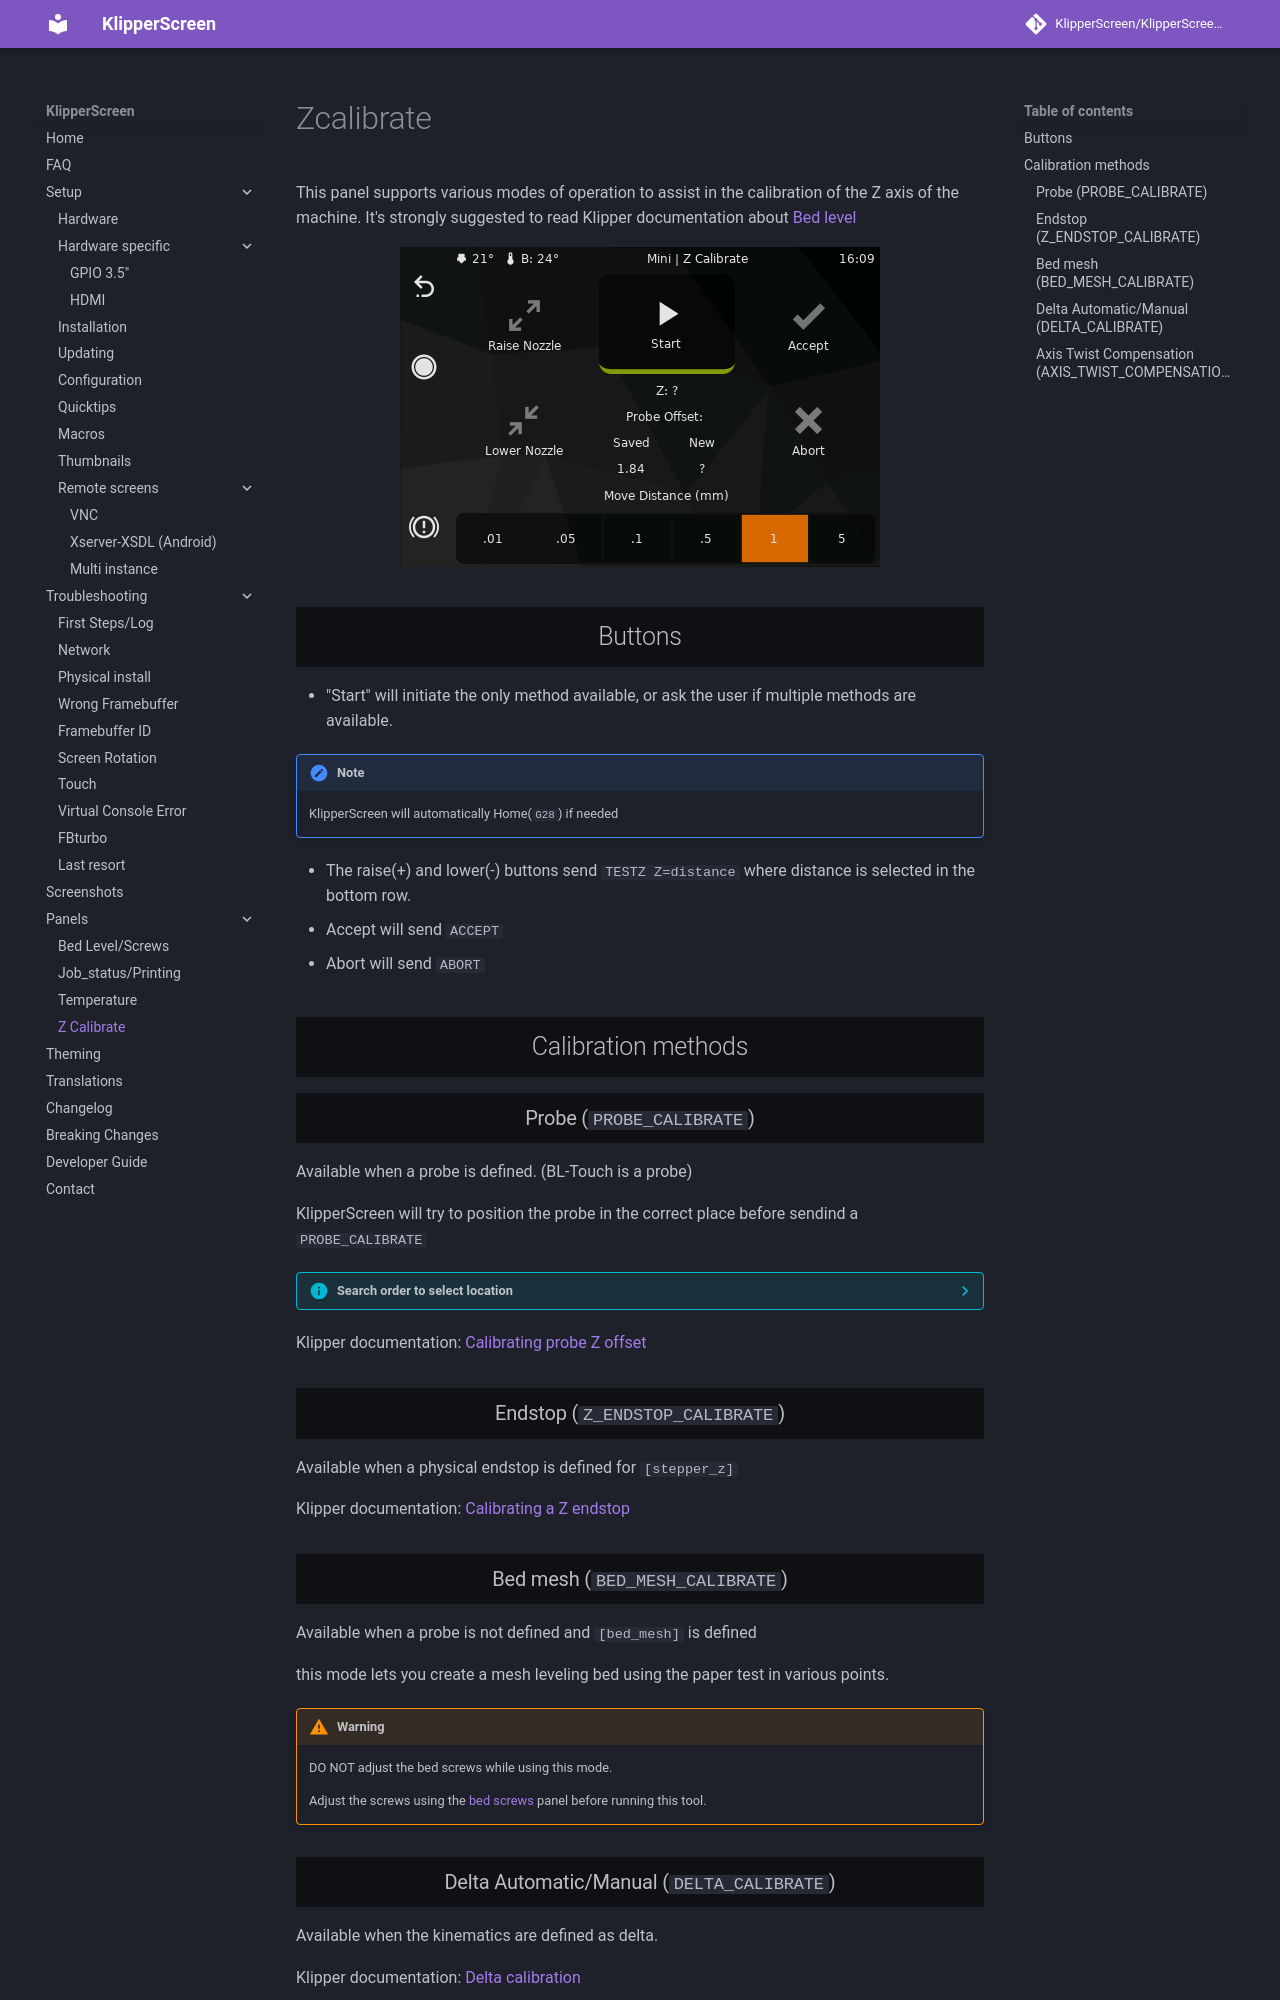

repository: Taiwan22/KlipperScreen_BTT · page: Panels/Zcalibrate/index.html · generator: mkdocs

# Zcalibrate
This panel supports various modes of operation to assist in the calibration of the Z axis of the machine.
It's strongly suggested to read Klipper documentation about [Bed level](https://www.klipper3d.org/Bed_Level.html)

![Screenshot](../img/panels/zcalibrate.png)


## Buttons
* "Start" will initiate the only method available, or ask the user if multiple methods are available.
!!! note
    KlipperScreen will automatically Home(`G28`) if needed
* The raise(+) and lower(-) buttons send `TESTZ Z=distance` where distance is selected in the bottom row.
* Accept will send `ACCEPT`
* Abort will send `ABORT`


## Calibration methods

### Probe (`PROBE_CALIBRATE`)
Available when a probe is defined. (BL-Touch is a probe)

KlipperScreen will try to position the probe in the correct place before sendind a `PROBE_CALIBRATE`

??? info "Search order to select location"

    1. `calibrate_x_position` and `calibrate_y_position` in [KlipperScreen.conf](https://klipperscreen.readthedocs.io/en/latest/Configuration/#printer-options)
    Both need to be configured, probe offsets are not applied. This is considered an override
    2. Probe at the [zero reference position of the mesh](https://www.klipper3d.org/Bed_Mesh.html#configuring-the-zero-reference-position)
    3. If `[safe_z_home]` is defined, those values are used. Unless `Z_ENDSTOP_CALIBRATE` is available.
    In other words, only use `[safe_z_home]` if `z_virtual_endstop` is used
    4. If the kinematics are `delta` probe is placed at 0, 0
    5. Probe at the center of the `bed_mesh`
    6. Probe at the center of the axes (`position_max` / 2)


Klipper documentation: [Calibrating probe Z offset](https://www.klipper3d.org/Probe_Calibrate.html#calibrating-probe-z-offset)

### Endstop (`Z_ENDSTOP_CALIBRATE`)
Available when a physical endstop is defined for `[stepper_z]`

Klipper documentation: [Calibrating a Z endstop](https://www.klipper3d.org/Manual_Level.html#calibrating-a-z-endstop)

### Bed mesh (`BED_MESH_CALIBRATE`)
Available when a probe is not defined and `[bed_mesh]` is defined

this mode lets you create a mesh leveling bed using the paper test in various points.

!!! warning
    DO NOT adjust the bed screws while using this mode.

    Adjust the screws using the [bed screws](Screws.md) panel before running this tool.
